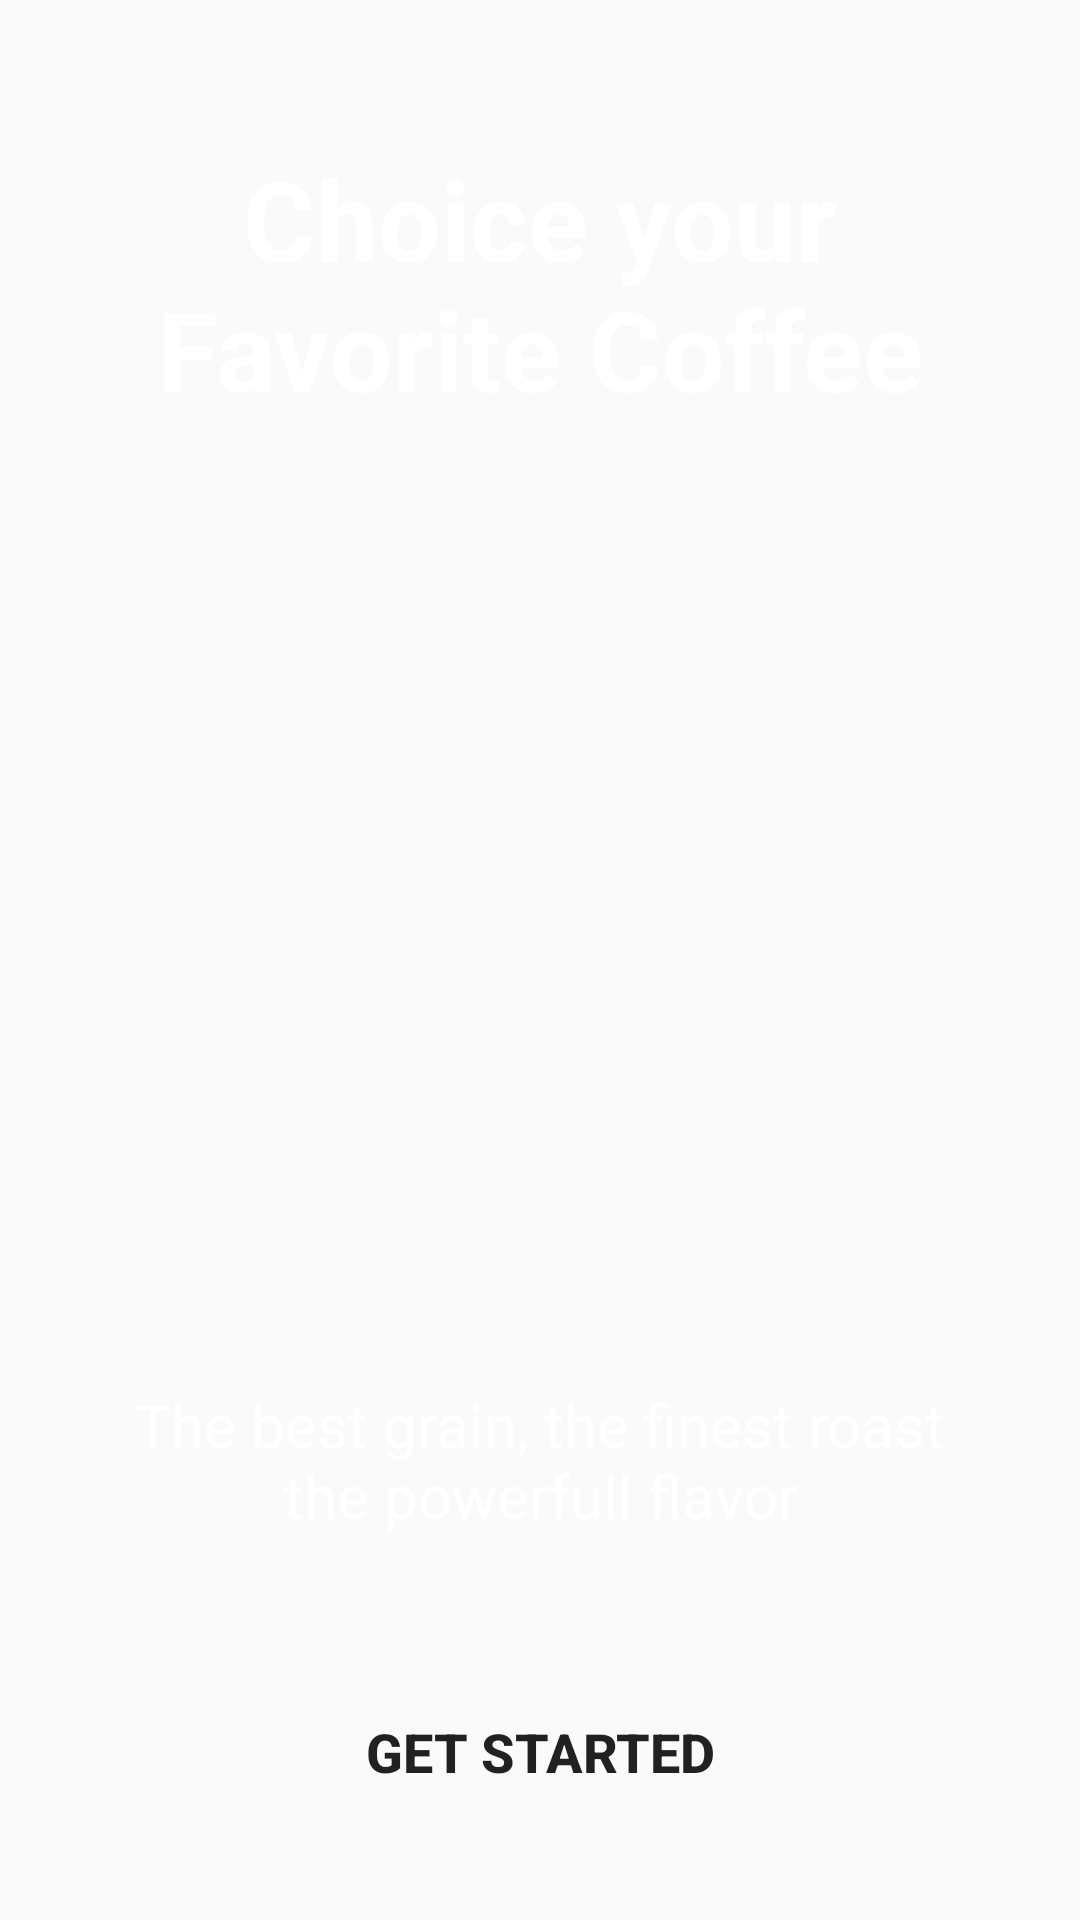

Write the Android layout XML for this screen, with the resource values it uses.
<!-- AndroidManifest.xml: activity theme Theme.CoffeeApp -->
<!-- res/layout/activity_splash.xml -->
<?xml version="1.0" encoding="utf-8"?>
<androidx.constraintlayout.widget.ConstraintLayout xmlns:android="http://schemas.android.com/apk/res/android"
    xmlns:app="http://schemas.android.com/apk/res-auto"
    xmlns:tools="http://schemas.android.com/tools"
    android:id="@+id/main"
    android:layout_width="match_parent"
    android:layout_height="match_parent"
    tools:context=".Activity.SplashActivity">

    <ImageView
        android:id="@+id/imageView"
        android:layout_width="wrap_content"
        android:layout_height="wrap_content"
        android:scaleType="centerCrop"
        app:layout_constraintBottom_toBottomOf="parent"
        app:layout_constraintEnd_toEndOf="parent"
        app:layout_constraintHorizontal_bias="0.0"
        app:layout_constraintStart_toStartOf="parent"
        app:layout_constraintTop_toTopOf="parent"
        app:layout_constraintVertical_bias="0.0"
        app:srcCompat="@drawable/splash_pic" />

    <TextView
        android:id="@+id/textView3"
        android:layout_width="wrap_content"
        android:layout_height="wrap_content"
        android:layout_marginTop="48dp"
        android:text="@string/choice_your_nfavorite_coffee"
        android:textSize="37sp"
        android:textStyle="bold"
        android:textColor="@color/white"
        android:textAlignment="center"
        app:layout_constraintEnd_toEndOf="parent"
        app:layout_constraintStart_toStartOf="parent"
        app:layout_constraintTop_toTopOf="parent" />

    <TextView
        android:id="@+id/textView"
        android:layout_width="wrap_content"
        android:layout_height="wrap_content"
        android:layout_marginBottom="48dp"
        android:text="@string/the_best_grain_the_finest_roast_nthe_powerfull_flavor"
        android:textAlignment="center"
        android:textColor="@color/white"
        android:textSize="20sp"
        app:layout_constraintBottom_toTopOf="@+id/startBtn"
        app:layout_constraintEnd_toEndOf="parent"
        app:layout_constraintStart_toStartOf="parent" />

    <androidx.appcompat.widget.AppCompatButton
        android:id="@+id/startBtn"
        style="@style/Widget.AppCompat.Button"
        android:layout_width="355dp"
        android:layout_height="wrap_content"
        android:layout_margin="32dp"
        android:background="@drawable/orange_bg"
        android:text="@string/get_started"
        android:textSize="18sp"
        android:textStyle="bold"
        app:layout_constraintBottom_toBottomOf="parent"
        app:layout_constraintEnd_toEndOf="parent"
        app:layout_constraintStart_toStartOf="parent" />

</androidx.constraintlayout.widget.ConstraintLayout>
<!-- resources referenced by this layout -->
<resources>
  <color name="white">#FFFFFFFF</color>
  <string name="choice_your_nfavorite_coffee">Choice your\nFavorite Coffee</string>
  <string name="get_started">Get Started</string>
  <string name="the_best_grain_the_finest_roast_nthe_powerfull_flavor">The best grain, the finest roast\nthe powerfull flavor</string>
  <style name="Theme.CoffeeApp" parent="Theme.AppCompat.DayNight.NoActionBar">
      </style>
</resources>
